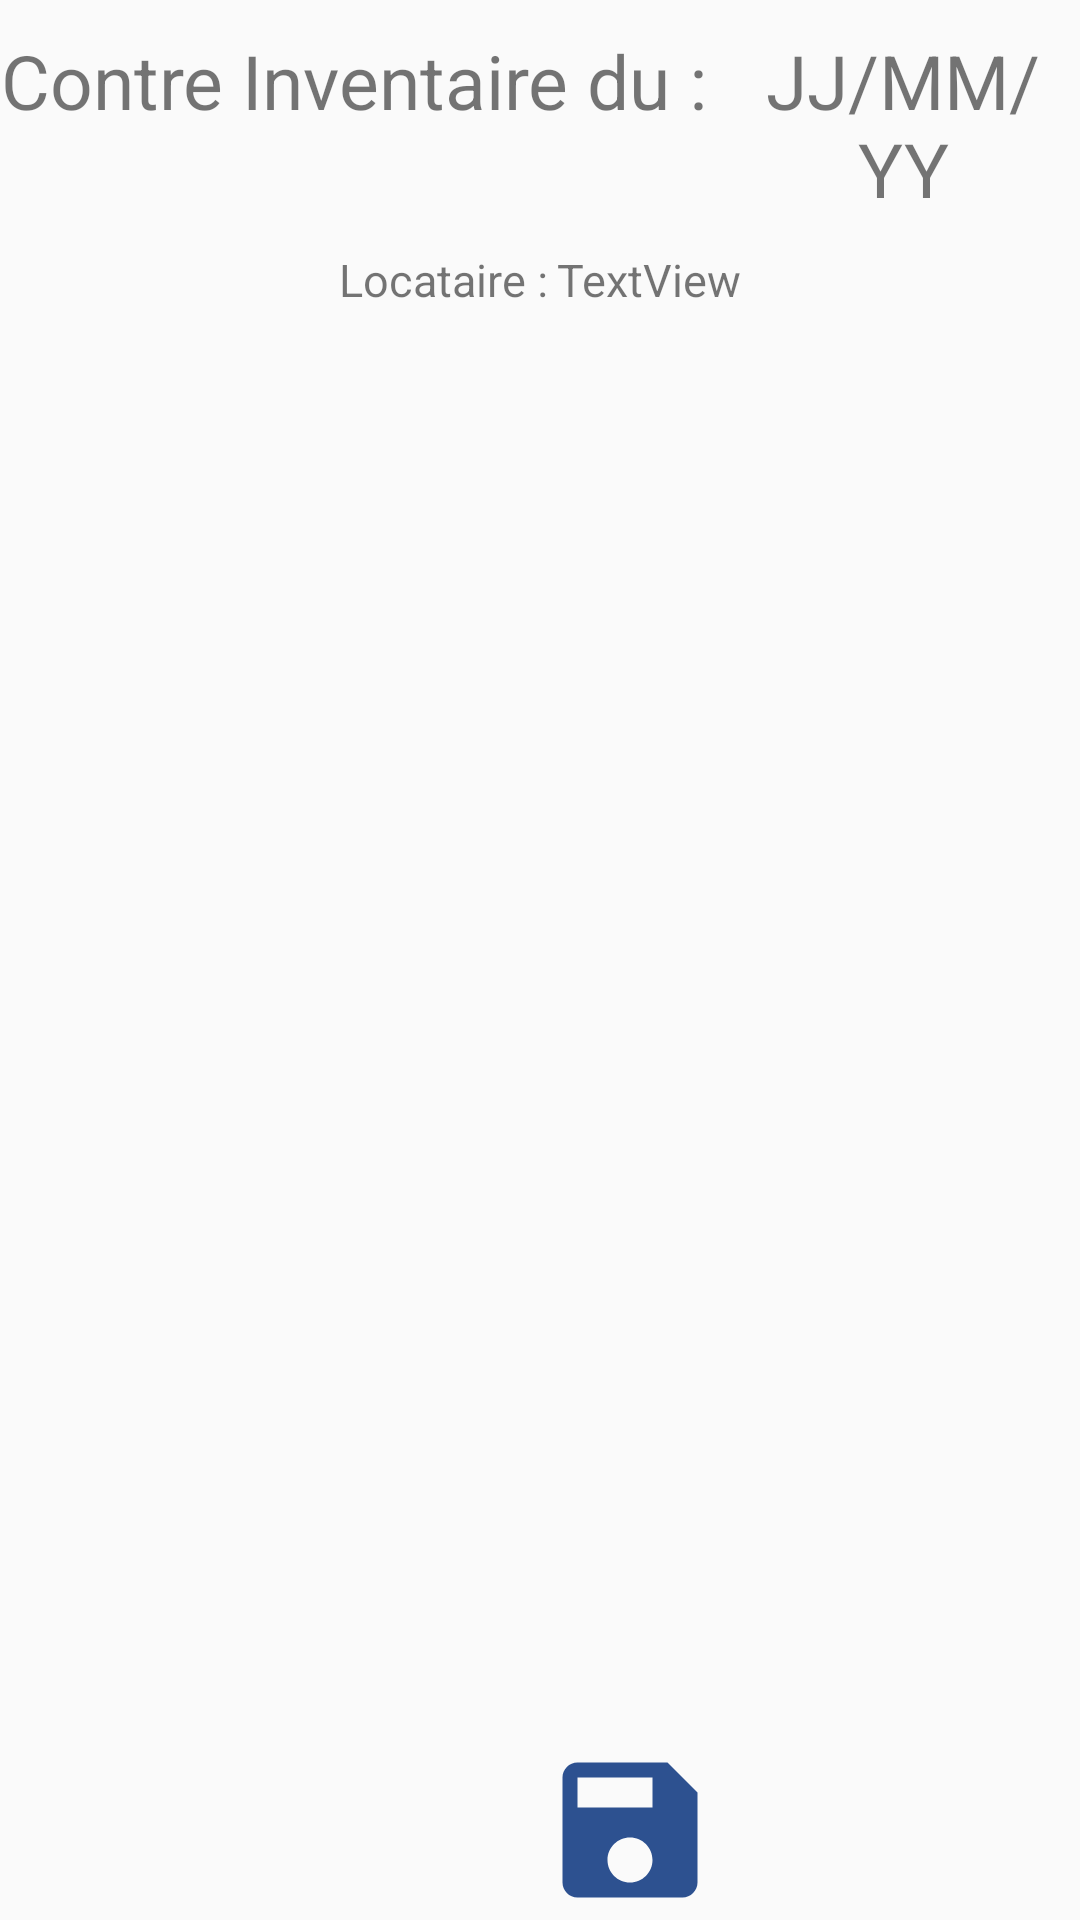

This screen was rendered from an Android layout file. Write that file and the resources it references.
<!-- AndroidManifest.xml: application theme AppTheme -->
<!-- res/layout/activity_contre_inventaire.xml -->
<?xml version="1.0" encoding="utf-8"?>
<androidx.constraintlayout.widget.ConstraintLayout xmlns:android="http://schemas.android.com/apk/res/android"
    xmlns:app="http://schemas.android.com/apk/res-auto"
    xmlns:tools="http://schemas.android.com/tools"
    android:layout_width="match_parent"
    android:layout_height="match_parent"
    tools:context=".activity.MainActivity"
    >

    <androidx.appcompat.widget.LinearLayoutCompat
        android:id="@+id/linearTitleInventory"
        android:layout_width="wrap_content"
        android:layout_height="wrap_content"
        app:layout_constraintTop_toTopOf="parent"
        app:layout_constraintBottom_toTopOf="@id/linearCollLouant"
        app:layout_constraintEnd_toEndOf="parent"
        app:layout_constraintStart_toStartOf="parent"
        android:orientation="horizontal"
        android:layout_margin="10dp"

        >

        <TextView
            android:id="@+id/textview"
            android:layout_width="wrap_content"
            android:layout_height="wrap_content"
            android:text="Contre Inventaire du : "
            android:gravity="center"
            android:textSize="25sp"
            />

        <TextView
            android:id="@+id/tContreInventaireDate"
            android:layout_width="wrap_content"
            android:layout_height="wrap_content"
            android:text="JJ/MM/YY"
            android:gravity="center"
            android:textSize="25sp"
            />
    </androidx.appcompat.widget.LinearLayoutCompat>


    <LinearLayout
        android:id="@+id/linearCollLouant"
        android:layout_width="0dp"
        android:layout_height="wrap_content"
        android:orientation="horizontal"
        android:gravity="center"
        app:layout_constraintTop_toBottomOf="@id/linearTitleInventory"
        app:layout_constraintBottom_toTopOf="@id/listViewProductContreInventaire"
        app:layout_constraintEnd_toEndOf="parent"
        app:layout_constraintStart_toStartOf="parent">

        <TextView
            android:id="@+id/textView15"
            android:layout_width="wrap_content"
            android:layout_height="wrap_content"
            android:layout_marginRight="3dp"
            android:text="Locataire :"
            android:textSize="15sp"/>

        <TextView
            android:id="@+id/tCollectifLocataire"
            android:layout_width="wrap_content"
            android:layout_height="wrap_content"
            android:text="TextView"
            android:textSize="15sp"/>
    </LinearLayout>

    <ListView
        android:id="@+id/listViewProductContreInventaire"
        android:layout_width="0dp"
        android:layout_height="0dp"
        android:layout_marginStart="5dp"
        android:layout_marginTop="1dp"
        android:layout_marginEnd="5dp"
        android:layout_marginBottom="1dp"
        app:layout_constraintBottom_toTopOf="@id/linearButtonGroup"
        app:layout_constraintEnd_toEndOf="parent"
        app:layout_constraintStart_toStartOf="parent"
        app:layout_constraintTop_toBottomOf="@id/linearCollLouant"

        >

    </ListView>

    <androidx.appcompat.widget.LinearLayoutCompat
        android:id="@+id/linearButtonGroup"
        android:layout_width="0dp"
        android:layout_height="wrap_content"
        android:gravity="center"
        android:orientation="horizontal"
        app:layout_constraintBottom_toBottomOf="parent"
        app:layout_constraintEnd_toEndOf="parent"
        app:layout_constraintHorizontal_bias="0.0"
        app:layout_constraintStart_toStartOf="parent"

        app:layout_constraintTop_toBottomOf="@id/listViewProductContreInventaire">


        <Button
            android:id="@+id/bBackToInventory"
            android:layout_width="60dp"
            android:layout_height="60dp"
            android:background="@drawable/ic_keyboard_backspace24dp" />

        <Button
            android:id="@+id/bSaveContreInventaire"
            android:layout_width="60dp"
            android:layout_height="60dp"
            android:layout_gravity="left"
            android:layout_marginHorizontal="30dp"
            android:background="@drawable/ic_save_grey_24dp"
            android:gravity="left" />


    </androidx.appcompat.widget.LinearLayoutCompat>


</androidx.constraintlayout.widget.ConstraintLayout>
<!-- resources referenced by this layout -->
<resources>
  <!-- drawable ic_save_grey_24dp (drawable) -->
  <vector android:alpha="0.99" android:height="24dp"
      android:tint="@color/colorPrimary" android:viewportHeight="24.0"
      android:viewportWidth="24.0" android:width="24dp" xmlns:android="http://schemas.android.com/apk/res/android">
      <path android:fillColor="#FF000000" android:pathData="M17,3L5,3c-1.11,0 -2,0.9 -2,2v14c0,1.1 0.89,2 2,2h14c1.1,0 2,-0.9 2,-2L21,7l-4,-4zM12,19c-1.66,0 -3,-1.34 -3,-3s1.34,-3 3,-3 3,1.34 3,3 -1.34,3 -3,3zM15,9L5,9L5,5h10v4z"/>
  </vector>
  <style name="AppTheme" parent="Theme.AppCompat.Light.NoActionBar">
          
          <item name="colorPrimary">@color/colorPrimary</item>
          <item name="colorPrimaryDark">@color/colorPrimaryDark</item>
          <item name="colorAccent">@color/colorAccent</item>
      </style>
  <color name="colorPrimary">#2A4F8F</color>
  <color name="colorPrimaryDark">#000019</color>
  <color name="colorAccent">#2A4F8F</color>
</resources>
